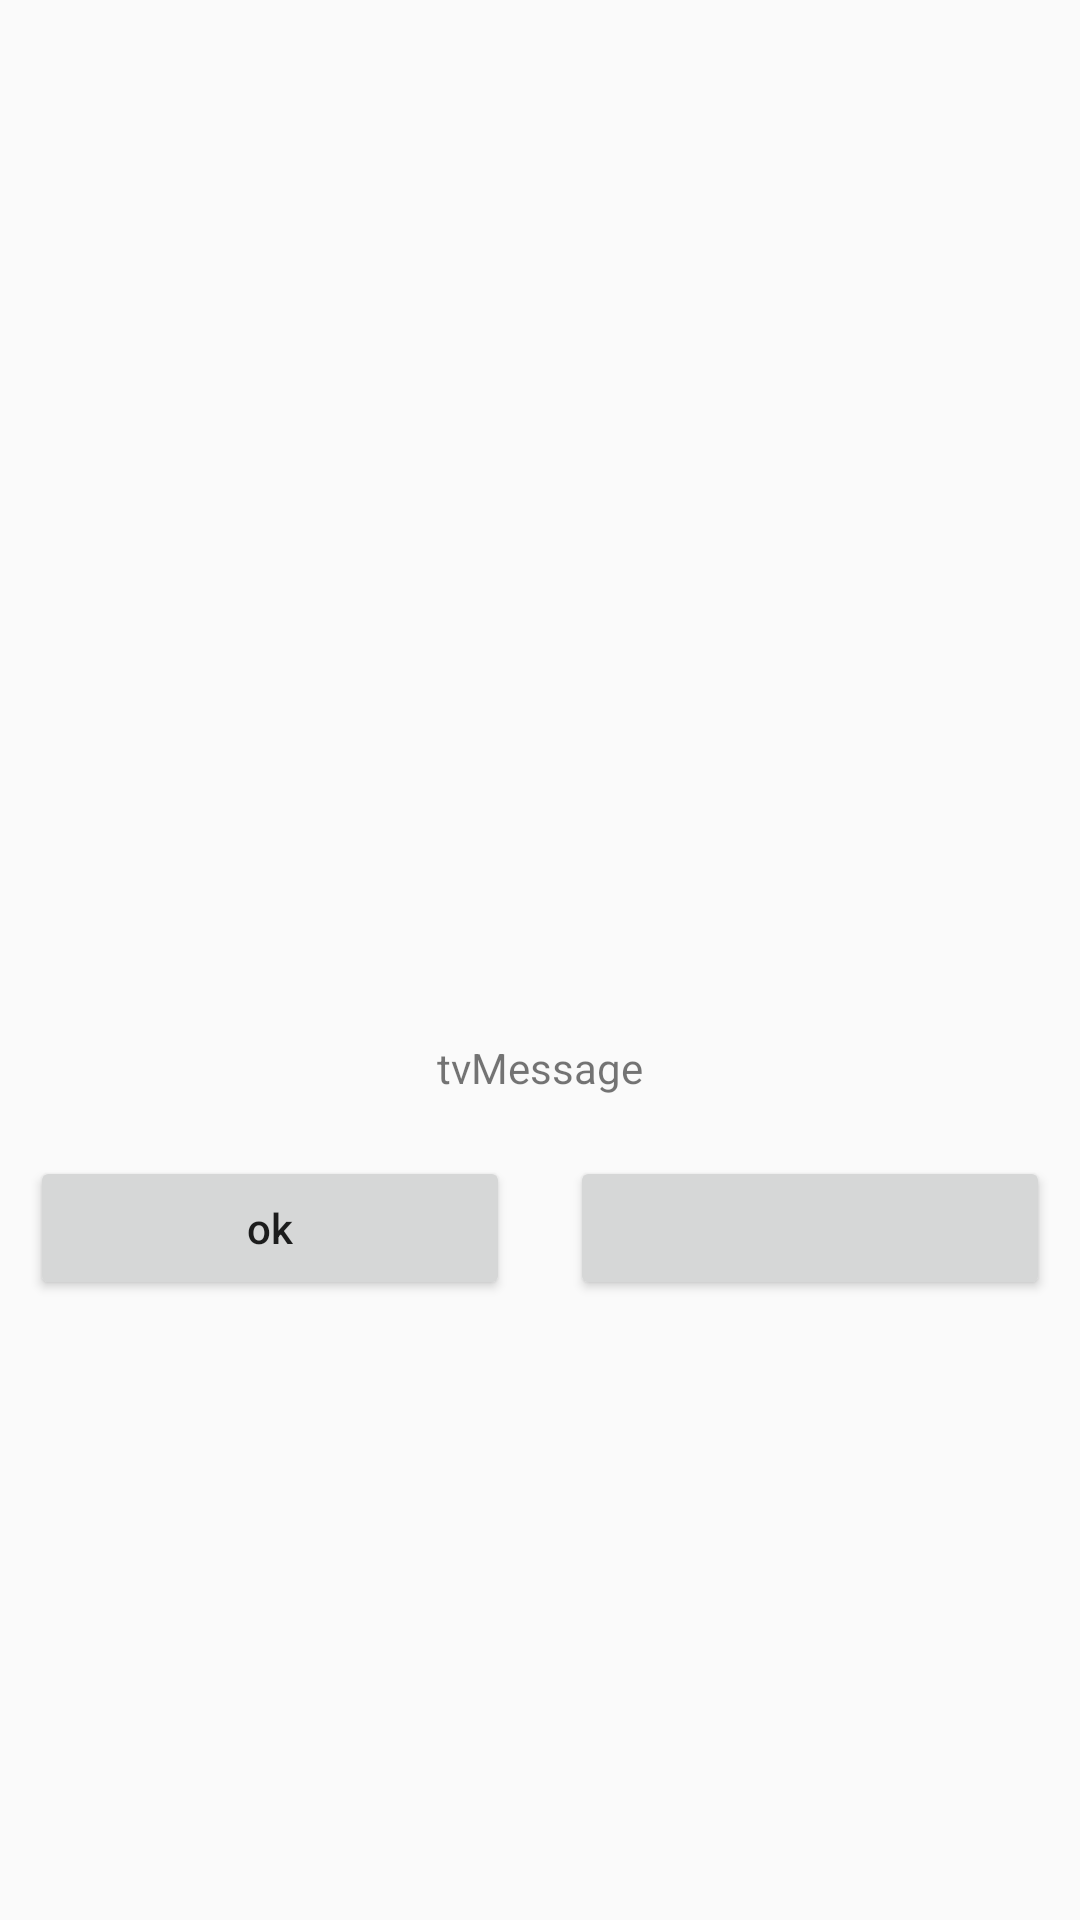

The Android layout XML behind this screen, and the referenced resources:
<!-- AndroidManifest.xml: application theme AppTheme -->
<!-- res/layout/alert.xml -->
<?xml version="1.0" encoding="utf-8"?>
<RelativeLayout xmlns:android="http://schemas.android.com/apk/res/android"
    android:layout_width="match_parent"
    android:layout_height="match_parent"
    android:orientation="vertical">

    <RelativeLayout
        android:id="@+id/alertLayout"
        android:layout_width="wrap_content"
        android:layout_height="wrap_content"
        android:layout_centerInParent="true"
        android:orientation="vertical"
        android:paddingTop="50dp">

        <ImageView
            android:id="@+id/ivIcon"
            android:layout_width="60dp"
            android:layout_height="50dp"
            android:layout_centerHorizontal="true"
            android:layout_gravity="center"
            android:layout_margin="15dp" />

        <LinearLayout
            android:id="@+id/llBottom"
            android:layout_width="match_parent"
            android:layout_height="wrap_content"
            android:layout_below="@+id/ivIcon"
            android:gravity="center"
            android:orientation="vertical"
            android:paddingBottom="10dp">


            
            <TextView
                android:id="@+id/tvMessage"
                android:layout_width="wrap_content"
                android:layout_height="wrap_content"
                android:layout_marginBottom="10dp"
                android:layout_marginLeft="20dp"
                android:layout_marginRight="20dp"
                android:layout_marginTop="30dp"
                android:gravity="center"
                android:text="tvMessage" />

            
            <LinearLayout
                android:id="@+id/bothButtons"
                android:layout_width="match_parent"
                android:layout_height="wrap_content"
                android:orientation="horizontal"
                android:weightSum="10">

                <Button
                    android:id="@+id/btOk"
                    android:layout_width="wrap_content"
                    android:layout_height="wrap_content"
                    android:layout_margin="10dp"
                    android:layout_weight="5"
                    android:text="ok"
                    android:textAllCaps="false" />

                <Button
                    android:id="@+id/btCancel"
                    android:layout_width="wrap_content"
                    android:layout_height="wrap_content"
                    android:layout_margin="10dp"
                    android:layout_weight="5"
                    android:textAllCaps="false" />

            </LinearLayout>

            <RelativeLayout
                android:id="@+id/onlyOkButton"
                android:layout_width="match_parent"
                android:layout_height="50dp"
                android:visibility="gone">

                <Button
                    android:id="@+id/btOk2"
                    android:layout_width="wrap_content"
                    android:layout_height="wrap_content"
                    android:layout_alignParentLeft="true"
                    android:layout_alignParentStart="true"
                    android:layout_alignParentTop="true"
                    android:layout_margin="10dp" />

            </RelativeLayout>

        </LinearLayout>

    </RelativeLayout>
</RelativeLayout>
<!-- resources referenced by this layout -->
<resources>
  <style name="AppTheme" parent="Theme.AppCompat.Light.DarkActionBar">
          
          <item name="colorPrimary">@color/colorPrimary</item>
          <item name="colorPrimaryDark">@color/colorPrimaryDark</item>
          <item name="colorAccent">@color/colorAccent</item>
      </style>
  <!-- not gathered from this repository: default colours our renderer supplied (Android Studio template values) -->
  <color name="colorPrimary">#FF6200EE</color>
  <color name="colorPrimaryDark">#FF3700B3</color>
  <color name="colorAccent">#FF03DAC5</color>
</resources>
